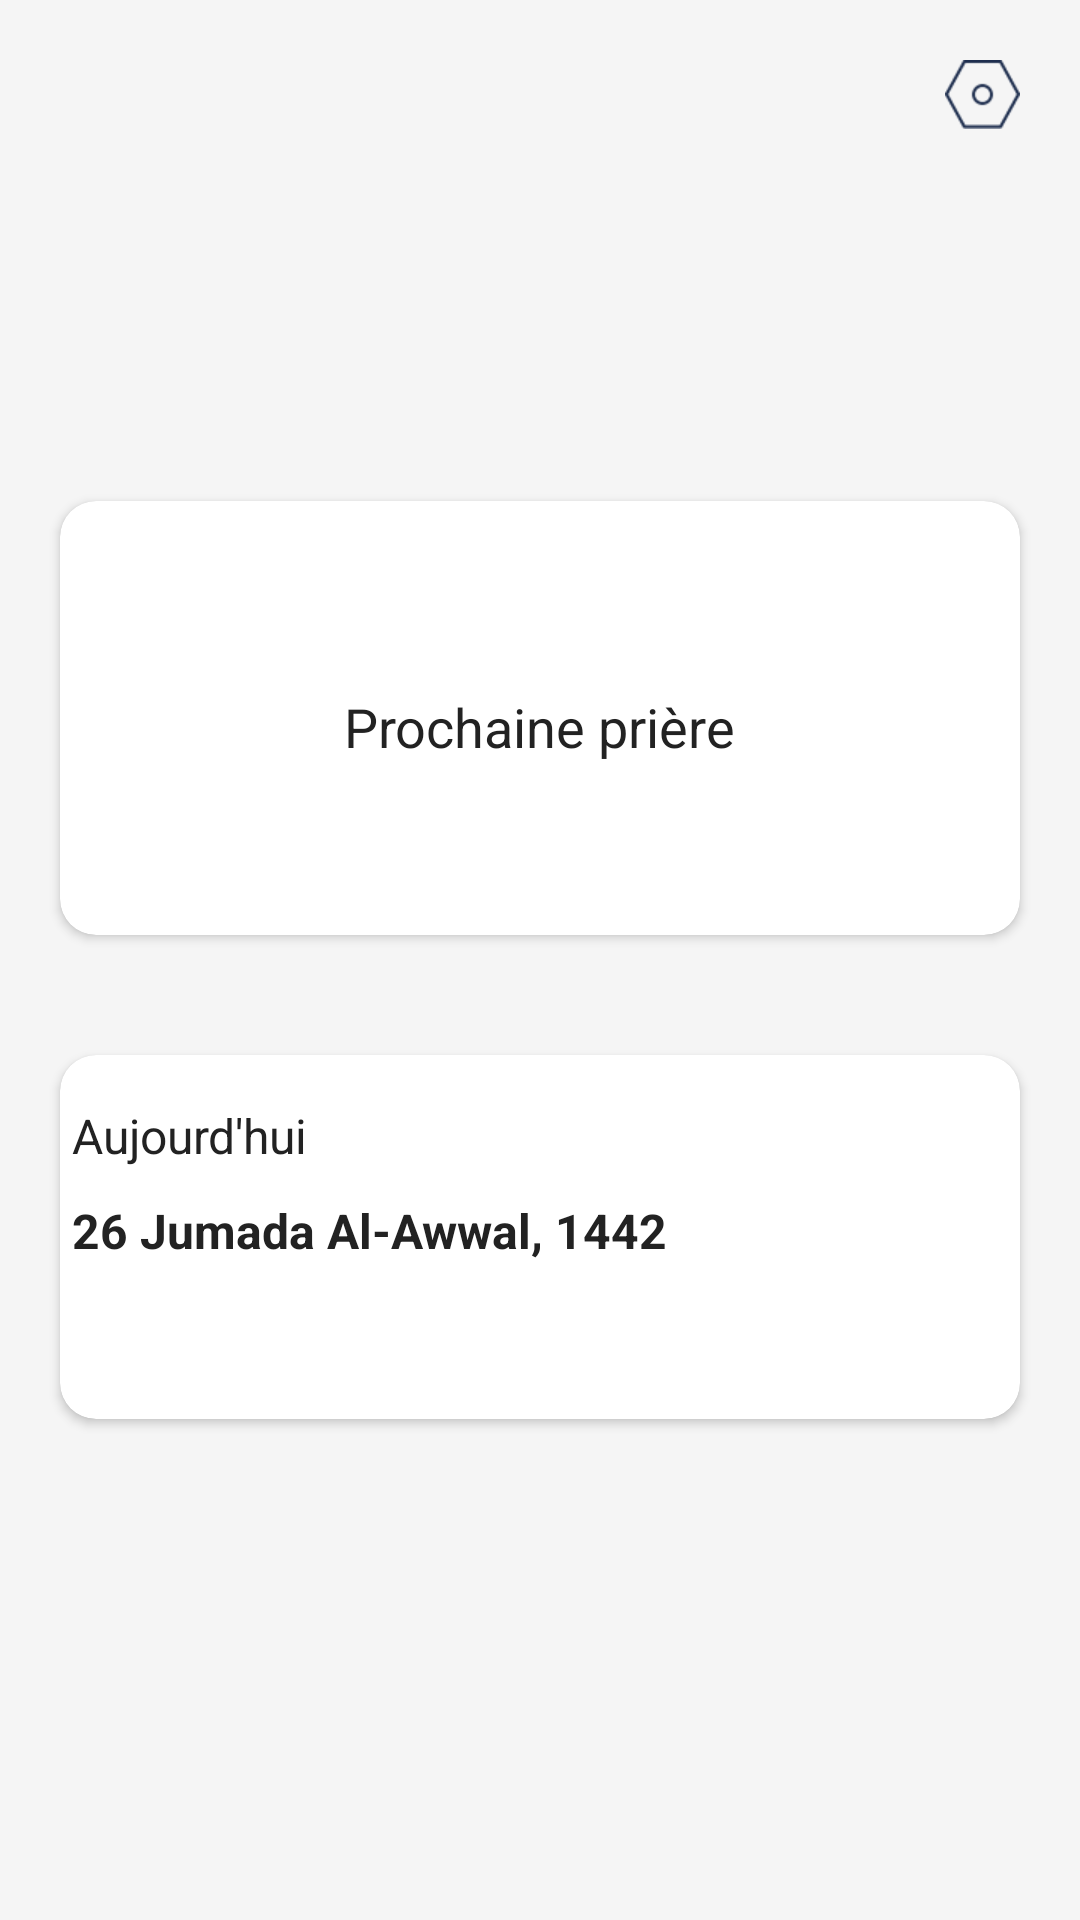

Write the Android layout XML for this screen, with the resource values it uses.
<!-- AndroidManifest.xml: application theme AppTheme -->
<!-- res/layout/activity_main2.xml -->
<?xml version="1.0" encoding="utf-8"?>
<androidx.constraintlayout.widget.ConstraintLayout
    xmlns:android="http://schemas.android.com/apk/res/android"
    xmlns:app="http://schemas.android.com/apk/res-auto"
    xmlns:tools="http://schemas.android.com/tools"
    android:layout_width="match_parent"
    android:layout_height="match_parent"
    android:orientation="vertical"
    android:background="#F5F5F5"
    tools:context=".MainActivity">

    <ImageButton
        android:id="@+id/settingsBtn"
        android:layout_width="wrap_content"
        android:layout_height="wrap_content"
        android:layout_margin="20dp"
        android:src="@drawable/ic_settings"
        android:background="@android:color/transparent"
        app:layout_constraintEnd_toEndOf="parent"
        app:layout_constraintTop_toTopOf="parent" />

    <ImageView
        android:visibility="gone"
        android:layout_width="match_parent"
        android:layout_height="match_parent"
        android:scaleType="centerCrop"
        android:alpha="0.4"
        android:background="@drawable/complex_bg" />

    <LinearLayout
        android:layout_width="match_parent"
        android:layout_height="match_parent"
        android:orientation="vertical">
        <View
            android:layout_width="match_parent"
            android:layout_height="wrap_content"
            android:layout_weight="1"/>

        <androidx.cardview.widget.CardView
            android:layout_width="match_parent"
            android:layout_height="wrap_content"
            android:layout_marginStart="20dp"
            android:layout_marginEnd="20dp"
            app:cardCornerRadius="12dp">

            <LinearLayout
                android:layout_width="match_parent"
                android:layout_height="wrap_content"
                android:orientation="vertical"
                android:paddingTop="12dp"
                android:paddingBottom="12dp"
                android:layout_gravity="center_horizontal"
                android:background="@drawable/round_bg">
                <TextView
                    android:id="@+id/townNameTV"
                    android:layout_width="wrap_content"
                    android:padding="8dp"
                    android:paddingStart="40dp"
                    android:paddingEnd="40dp"
                    android:layout_height="wrap_content"
                    android:layout_gravity="center_horizontal"
                    android:gravity="center"
                    android:textSize="20sp"
                    android:textStyle="bold"
                    android:textColor="@color/colorText"
                    android:text=""/>

                <TextView
                    android:id="@+id/nextPrayerTV"
                    android:layout_width="wrap_content"
                    android:layout_height="wrap_content"
                    android:layout_gravity="center_horizontal"
                    android:paddingStart="20dp"
                    android:paddingEnd="20dp"
                    android:padding="8dp"
                    android:gravity="center"
                    android:textSize="18sp"
                    android:textColor="@color/colorText"
                    android:text="Prochaine prière"/>

                <TextView
                    android:id="@+id/counterTV"
                    android:layout_width="wrap_content"
                    android:layout_height="wrap_content"
                    android:paddingBottom="8dp"
                    android:paddingStart="20dp"
                    android:paddingEnd="20dp"
                    android:layout_gravity="center_horizontal"
                    android:gravity="center_horizontal"
                    android:textSize="22sp"
                    android:textStyle="bold"
                    android:textColor="@color/colorText"/>
            </LinearLayout>

        </androidx.cardview.widget.CardView>

        <View
            android:layout_width="match_parent"
            android:layout_height="40dp"/>

        <androidx.cardview.widget.CardView
            android:layout_width="match_parent"
            android:layout_height="wrap_content"
            android:layout_marginStart="20dp"
            android:layout_marginEnd="20dp"
            app:cardCornerRadius="12dp">
            <LinearLayout
                android:layout_width="match_parent"
                android:layout_height="wrap_content"
                android:orientation="vertical"
                android:paddingTop="12dp"
                android:paddingBottom="12dp"
                android:layout_gravity="center_horizontal"
                android:background="@drawable/round_bg">

                <TextView
                    android:layout_width="wrap_content"
                    android:layout_height="wrap_content"
                    android:gravity="center_vertical"
                    android:padding="4dp"
                    android:paddingStart="20dp"
                    android:paddingEnd="12dp"
                    android:background="@drawable/round_bg"
                    android:text="Aujourd'hui"
                    android:textSize="16sp"
                    android:textColor="@color/colorText"/>

                <TextView
                    android:id="@+id/dateTV"
                    android:layout_width="wrap_content"
                    android:layout_height="wrap_content"
                    android:gravity="center_vertical"
                    android:padding="4dp"
                    android:paddingStart="20dp"
                    android:paddingEnd="12dp"
                    android:background="@drawable/round_bg"
                    android:layout_marginTop="2dp"
                    android:text="26 Jumada Al-Awwal, 1442"
                    android:textSize="16sp"
                    android:textStyle="bold"
                    android:textColor="@color/colorText"/>

                <View
                    android:visibility="gone"
                    style="@style/DividerThin"
                    android:layout_marginStart="20dp"
                    android:layout_marginEnd="80dp"
                    android:layout_marginTop="12dp"
                    android:layout_marginBottom="12sp"/>

                <LinearLayout
                    android:id="@+id/prayersLayout"
                    android:layout_width="match_parent"
                    android:layout_height="wrap_content"
                    android:layout_marginTop="26dp"
                    android:paddingStart="10dp"
                    android:paddingBottom="10dp"
                    android:orientation="vertical">
                    

                </LinearLayout>


            </LinearLayout>


        </androidx.cardview.widget.CardView>

        <View
        android:layout_width="match_parent"
        android:layout_height="wrap_content"
        android:layout_weight="1"/>

</LinearLayout>

</androidx.constraintlayout.widget.ConstraintLayout>
<!-- res/layout/athan_item.xml (included above) -->
<?xml version="1.0" encoding="utf-8"?>
<RelativeLayout
    xmlns:android="http://schemas.android.com/apk/res/android"
    android:layout_width="match_parent"
    android:layout_height="@dimen/athan_item_height"
    android:gravity="center_vertical"
    android:id="@+id/root"
    android:background="@color/transparent">
    <LinearLayout
        android:id="@+id/main"
        android:layout_width="match_parent"
        android:layout_height="match_parent"
        android:background="@color/colorBottomSheet"
        android:layout_marginStart="@dimen/dp12"
        android:layout_marginEnd="@dimen/dp12"
        android:gravity="center_vertical"
        android:paddingStart="@dimen/dp22"
        android:paddingEnd="@dimen/dp22">

        <TextView
            android:id="@+id/prayerNameTV"
            android:layout_width="wrap_content"
            android:layout_height="wrap_content"
            android:layout_gravity="center_vertical"
            android:layout_weight="1"
            android:text=""
            android:textColor="@color/colorText"
            android:textSize="@dimen/athan_item_txt_size"
            android:textStyle="bold" />

        <TextView
            android:id="@+id/prayerTimeTV"
            android:layout_width="wrap_content"
            android:layout_height="wrap_content"
            android:layout_gravity="center_vertical"
            android:text=""
            android:textColor="@color/colorText"
            android:textSize="@dimen/athan_item_txt_size"
            android:textStyle="bold" />

        <ImageView
            android:id="@+id/soundCtrl"
            android:layout_width="@dimen/athan_sound_size"
            android:layout_marginStart="@dimen/athan_sound_size"
            android:layout_height="wrap_content"
            android:src="@drawable/ic_sound_on"/>
    </LinearLayout>
    <View style="@style/DividerThin"
        android:visibility="gone"
        android:layout_marginStart="10dp"
        android:layout_marginEnd="10dp"
        android:layout_below="@+id/main"/>

</RelativeLayout>
<!-- resources referenced by this layout -->
<resources>
  <color name="colorBottomSheet">#393939</color>
  <color name="colorText">#222222</color>
  <dimen name="athan_item_height">82.5dp</dimen>
  <dimen name="athan_item_txt_size">10sp</dimen>
  <dimen name="athan_sound_size">10dp</dimen>
  <dimen name="dp12">6dp</dimen>
  <dimen name="dp22">11dp</dimen>
  <!-- drawable ic_settings: png bitmap (drawable-xhdpi, 1501 bytes) -->
  <!-- drawable ic_sound_on: png bitmap (drawable-hdpi, 1092 bytes) -->
  <!-- drawable round_bg (drawable) -->
  <?xml version="1.0" encoding="utf-8"?>
  <shape xmlns:android="http://schemas.android.com/apk/res/android">
      <corners android:radius="28dp"/>
      <solid android:color="@android:color/white"/>
  </shape>
  <style name="DividerThin">
          <item name="android:layout_width">match_parent</item>
          <item name="android:layout_height">0.6dp</item>
          <item name="android:background">#CFCFCF</item>
      </style>
  <style name="AppTheme" parent="Theme.AppCompat.Light.NoActionBar">
          
          <item name="colorPrimary">@color/colorPrimary</item>
          <item name="colorPrimaryDark">#A4F8A8</item>
          <item name="colorAccent">@color/colorAccent</item>
      </style>
  <color name="colorPrimary">#6200EE</color>
  <color name="colorAccent">#03DAC5</color>
</resources>
